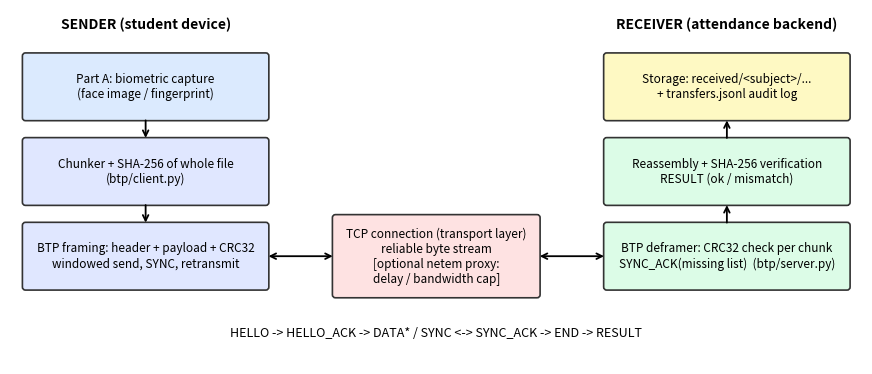

The script that saved this image: (Note: this script raises an exception after producing the figure.)
"""Generates docs/architecture.png (system architecture diagram for the report)."""
import os
import matplotlib
matplotlib.use("Agg")
import matplotlib.pyplot as plt
from matplotlib.patches import FancyBboxPatch

fig, ax = plt.subplots(figsize=(11, 4.6))
ax.set_xlim(0, 11); ax.set_ylim(0, 4.6); ax.axis("off")

def box(x, y, w, h, text, fc):
    ax.add_patch(FancyBboxPatch((x, y), w, h, boxstyle="round,pad=0.04", fc=fc, ec="#333", lw=1.2))
    ax.text(x + w / 2, y + h / 2, text, ha="center", va="center", fontsize=8.5)

def arrow(x1, y1, x2, y2, label="", both=False):
    ax.annotate("", (x2, y2), (x1, y1), arrowprops=dict(arrowstyle="<->" if both else "->", lw=1.3))
    if label:
        ax.text((x1 + x2) / 2, (y1 + y2) / 2 + 0.12, label, ha="center", fontsize=8)

ax.text(1.75, 4.35, "SENDER (student device)", ha="center", fontweight="bold")
ax.text(9.25, 4.35, "RECEIVER (attendance backend)", ha="center", fontweight="bold")
box(0.2, 3.2, 3.1, 0.8, "Part A: biometric capture\n(face image / fingerprint)", "#dbeafe")
box(0.2, 2.1, 3.1, 0.8, "Chunker + SHA-256 of whole file\n(btp/client.py)", "#e0e7ff")
box(0.2, 1.0, 3.1, 0.8, "BTP framing: header + payload + CRC32\nwindowed send, SYNC, retransmit", "#e0e7ff")
box(7.7, 1.0, 3.1, 0.8, "BTP deframer: CRC32 check per chunk\nSYNC_ACK(missing list)  (btp/server.py)", "#dcfce7")
box(7.7, 2.1, 3.1, 0.8, "Reassembly + SHA-256 verification\nRESULT (ok / mismatch)", "#dcfce7")
box(7.7, 3.2, 3.1, 0.8, "Storage: received/<subject>/...\n+ transfers.jsonl audit log", "#fef9c3")
for y in (3.2, 2.1):
    ax.annotate("", (1.75, y - 0.3), (1.75, y), arrowprops=dict(arrowstyle="->", lw=1.3))
ax.annotate("", (9.25, 2.1), (9.25, 1.8), arrowprops=dict(arrowstyle="->", lw=1.3))
ax.annotate("", (9.25, 3.2), (9.25, 2.9), arrowprops=dict(arrowstyle="->", lw=1.3))
box(4.2, 0.9, 2.6, 1.0, "TCP connection (transport layer)\nreliable byte stream\n[optional netem proxy:\ndelay / bandwidth cap]", "#fee2e2")
arrow(3.3, 1.4, 4.2, 1.4, both=True)
arrow(6.8, 1.4, 7.7, 1.4, both=True)
ax.text(5.5, 0.35, "HELLO -> HELLO_ACK -> DATA* / SYNC <-> SYNC_ACK -> END -> RESULT", ha="center", fontsize=9, style="italic")
fig.savefig("docs/architecture.png", dpi=170, bbox_inches="tight")
